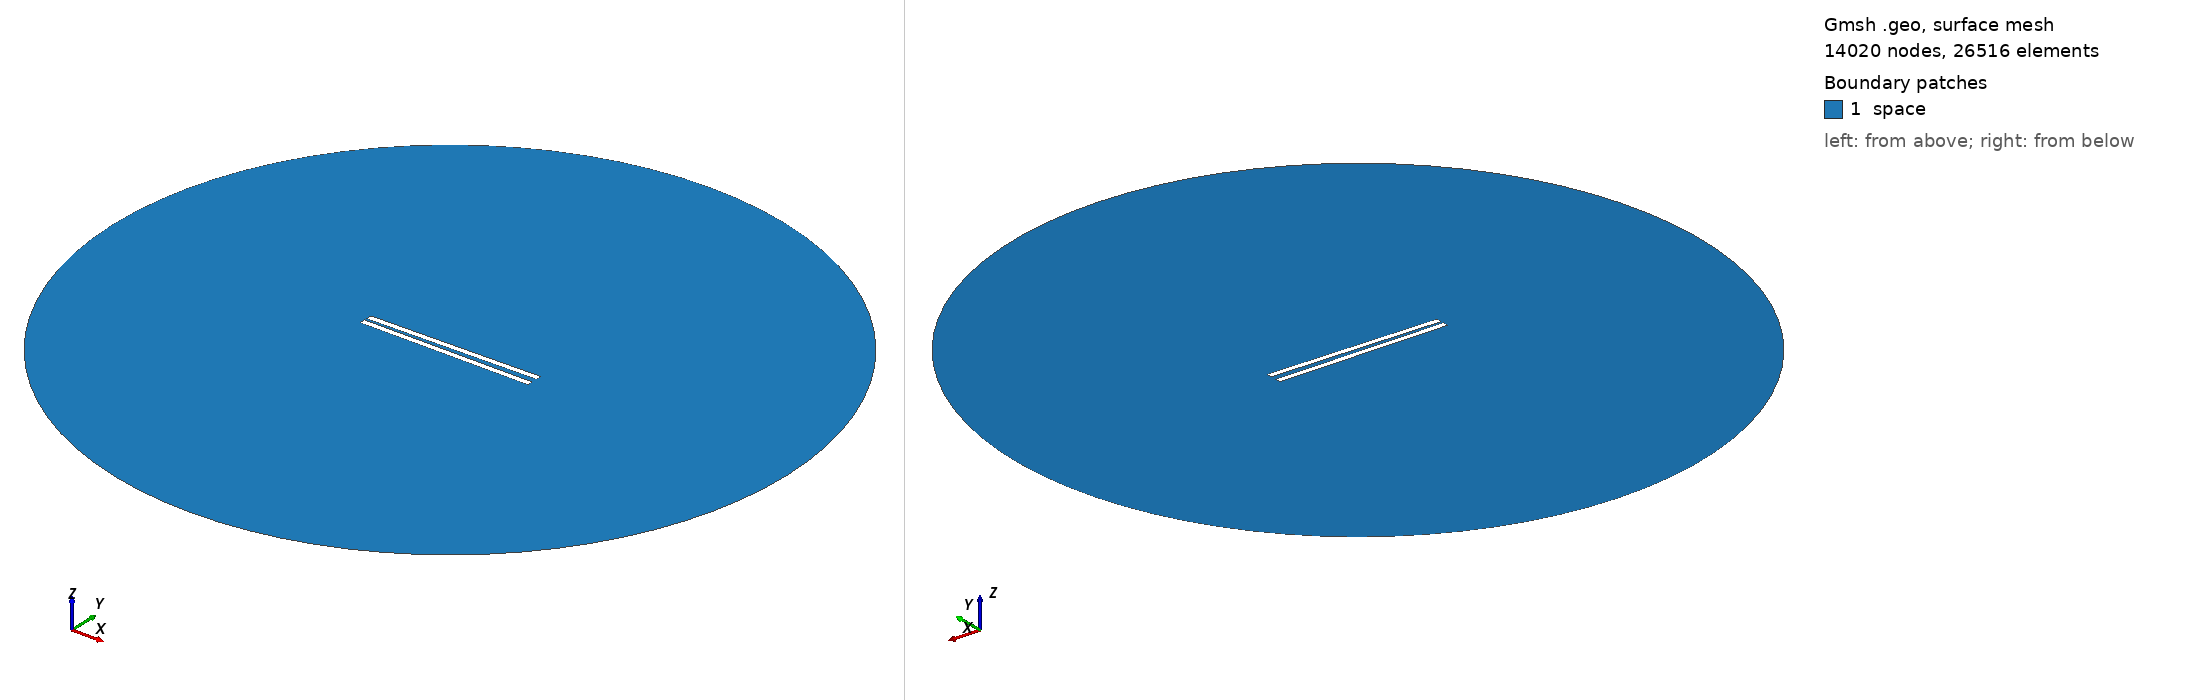

Gmsh geometry script, surface-meshed: 14020 nodes, 26516 surface elements. Boundary patches (legend numbers): 1 space. Left view from above one corner, right view from below the opposite corner. Legend entries are the model's physical surfaces. The drawing asked Gmsh for element sizes between 1% and 20% of the model's largest extent; the script's own settings can give other sizes.

=== 381.geo (drawn) ===
// Set the geometry kernel
SetFactory("OpenCASCADE");

//---------------------------------------
// Rectangles
//---------------------------------------

// Rectangle 1 (top)
Point(1) = {-49.733333333333334, 1.1944444444444444, 0, 1.0};
Point(2) = {49.733333333333334, 1.1944444444444444, 0, 1.0};
Point(3) = {49.733333333333334, 4.661111111111111, 0, 1.0};
Point(4) = {-49.733333333333334, 4.661111111111111, 0, 1.0};

Line(1) = {1, 2};
Line(2) = {2, 3};
Line(3) = {3, 4};
Line(4) = {4, 1};

Line Loop(1) = {1, 2, 3, 4};
Plane Surface(1) = {1};

Rotate { {0, 0, 1}, {0,  1.1944444444444444,  0}, 0.017 } {
  Surface{1};
}

// Rectangle 2 (bottom)
Point(5) = {-49.733333333333334, -1.1944444444444444, 0, 1.0};
Point(6) = {49.733333333333334, -1.1944444444444444, 0, 1.0};
Point(7) = {49.733333333333334, -4.661111111111111, 0, 1.0};
Point(8) = {-49.733333333333334, -4.661111111111111, 0, 1.0};

Line(5) = {5, 6};
Line(6) = {6, 7};
Line(7) = {7, 8};
Line(8) = {8, 5};

Line Loop(2) = {5, 6, 7, 8};
Plane Surface(2) = {2}; 


//---------------------------------------
// Circle
//---------------------------------------

// Define points
Point(9) = {0, 0, 0};        // Center
Point(10) = {200, 0, 0};     // Start point
Point(11) = {0, 200, 0};     // 90 degrees
Point(12) = {-200, 0, 0};    // 180 degrees
Point(13) = {0, -200, 0};    // 270 degrees

// Define circle arcs (each needs start, center, end)
Circle(9) = {10, 9, 11};
Circle(10) = {11, 9, 12};
Circle(11) = {12, 9, 13};
Circle(12) = {13, 9, 10};

// Define curve loop and surface if needed
Curve Loop(3) = {9, 10, 11, 12};
Surface(3) = {3};

// Subtract Rectangles from Circle
BooleanDifference{ Surface{3}; Delete; }{ Surface{1}; Surface{2}; Delete; }

//---------------------------------------
// Transfinite Lines and Surface
//---------------------------------------
r = 7;
Transfinite Line {1, 3} = 50*r Using Progression 1;
Transfinite Line {2, 4} = 2*r Using Progression 1;
Transfinite Line {5, 7} = 50*r Using Progression 1;
Transfinite Line {6, 8} = 2*r Using Progression 1;
Transfinite Line {9, 10, 11, 12} = 20 Using Progression 1;

//---------------------------------------
// Define Physical Groups
//---------------------------------------                

//--- Physical Curves
// Physical groups for boundaries
Physical Line("force_segment", 10) = {1};
Physical Line("upper_plate", 11) = {2, 3, 4};
Physical Line("lower_plate", 12) = {5, 6, 7, 8};
Physical Line("boundary", 20) = {9, 10, 11, 12};

//--- Physical Surfaces
Physical Surface("space", 30) = {3};

//---------------------------------------
// 6. Generate the Mesh
//---------------------------------------
Mesh 2;  // 2D mesh generation
